Labelled photos from "Semiconductor-particle-defect-detection-and-classification", an image-classification folder in GoldbergLiang/Semiconductor-particle-defect-detection-and-classification. The possible labels are: defect, normal.

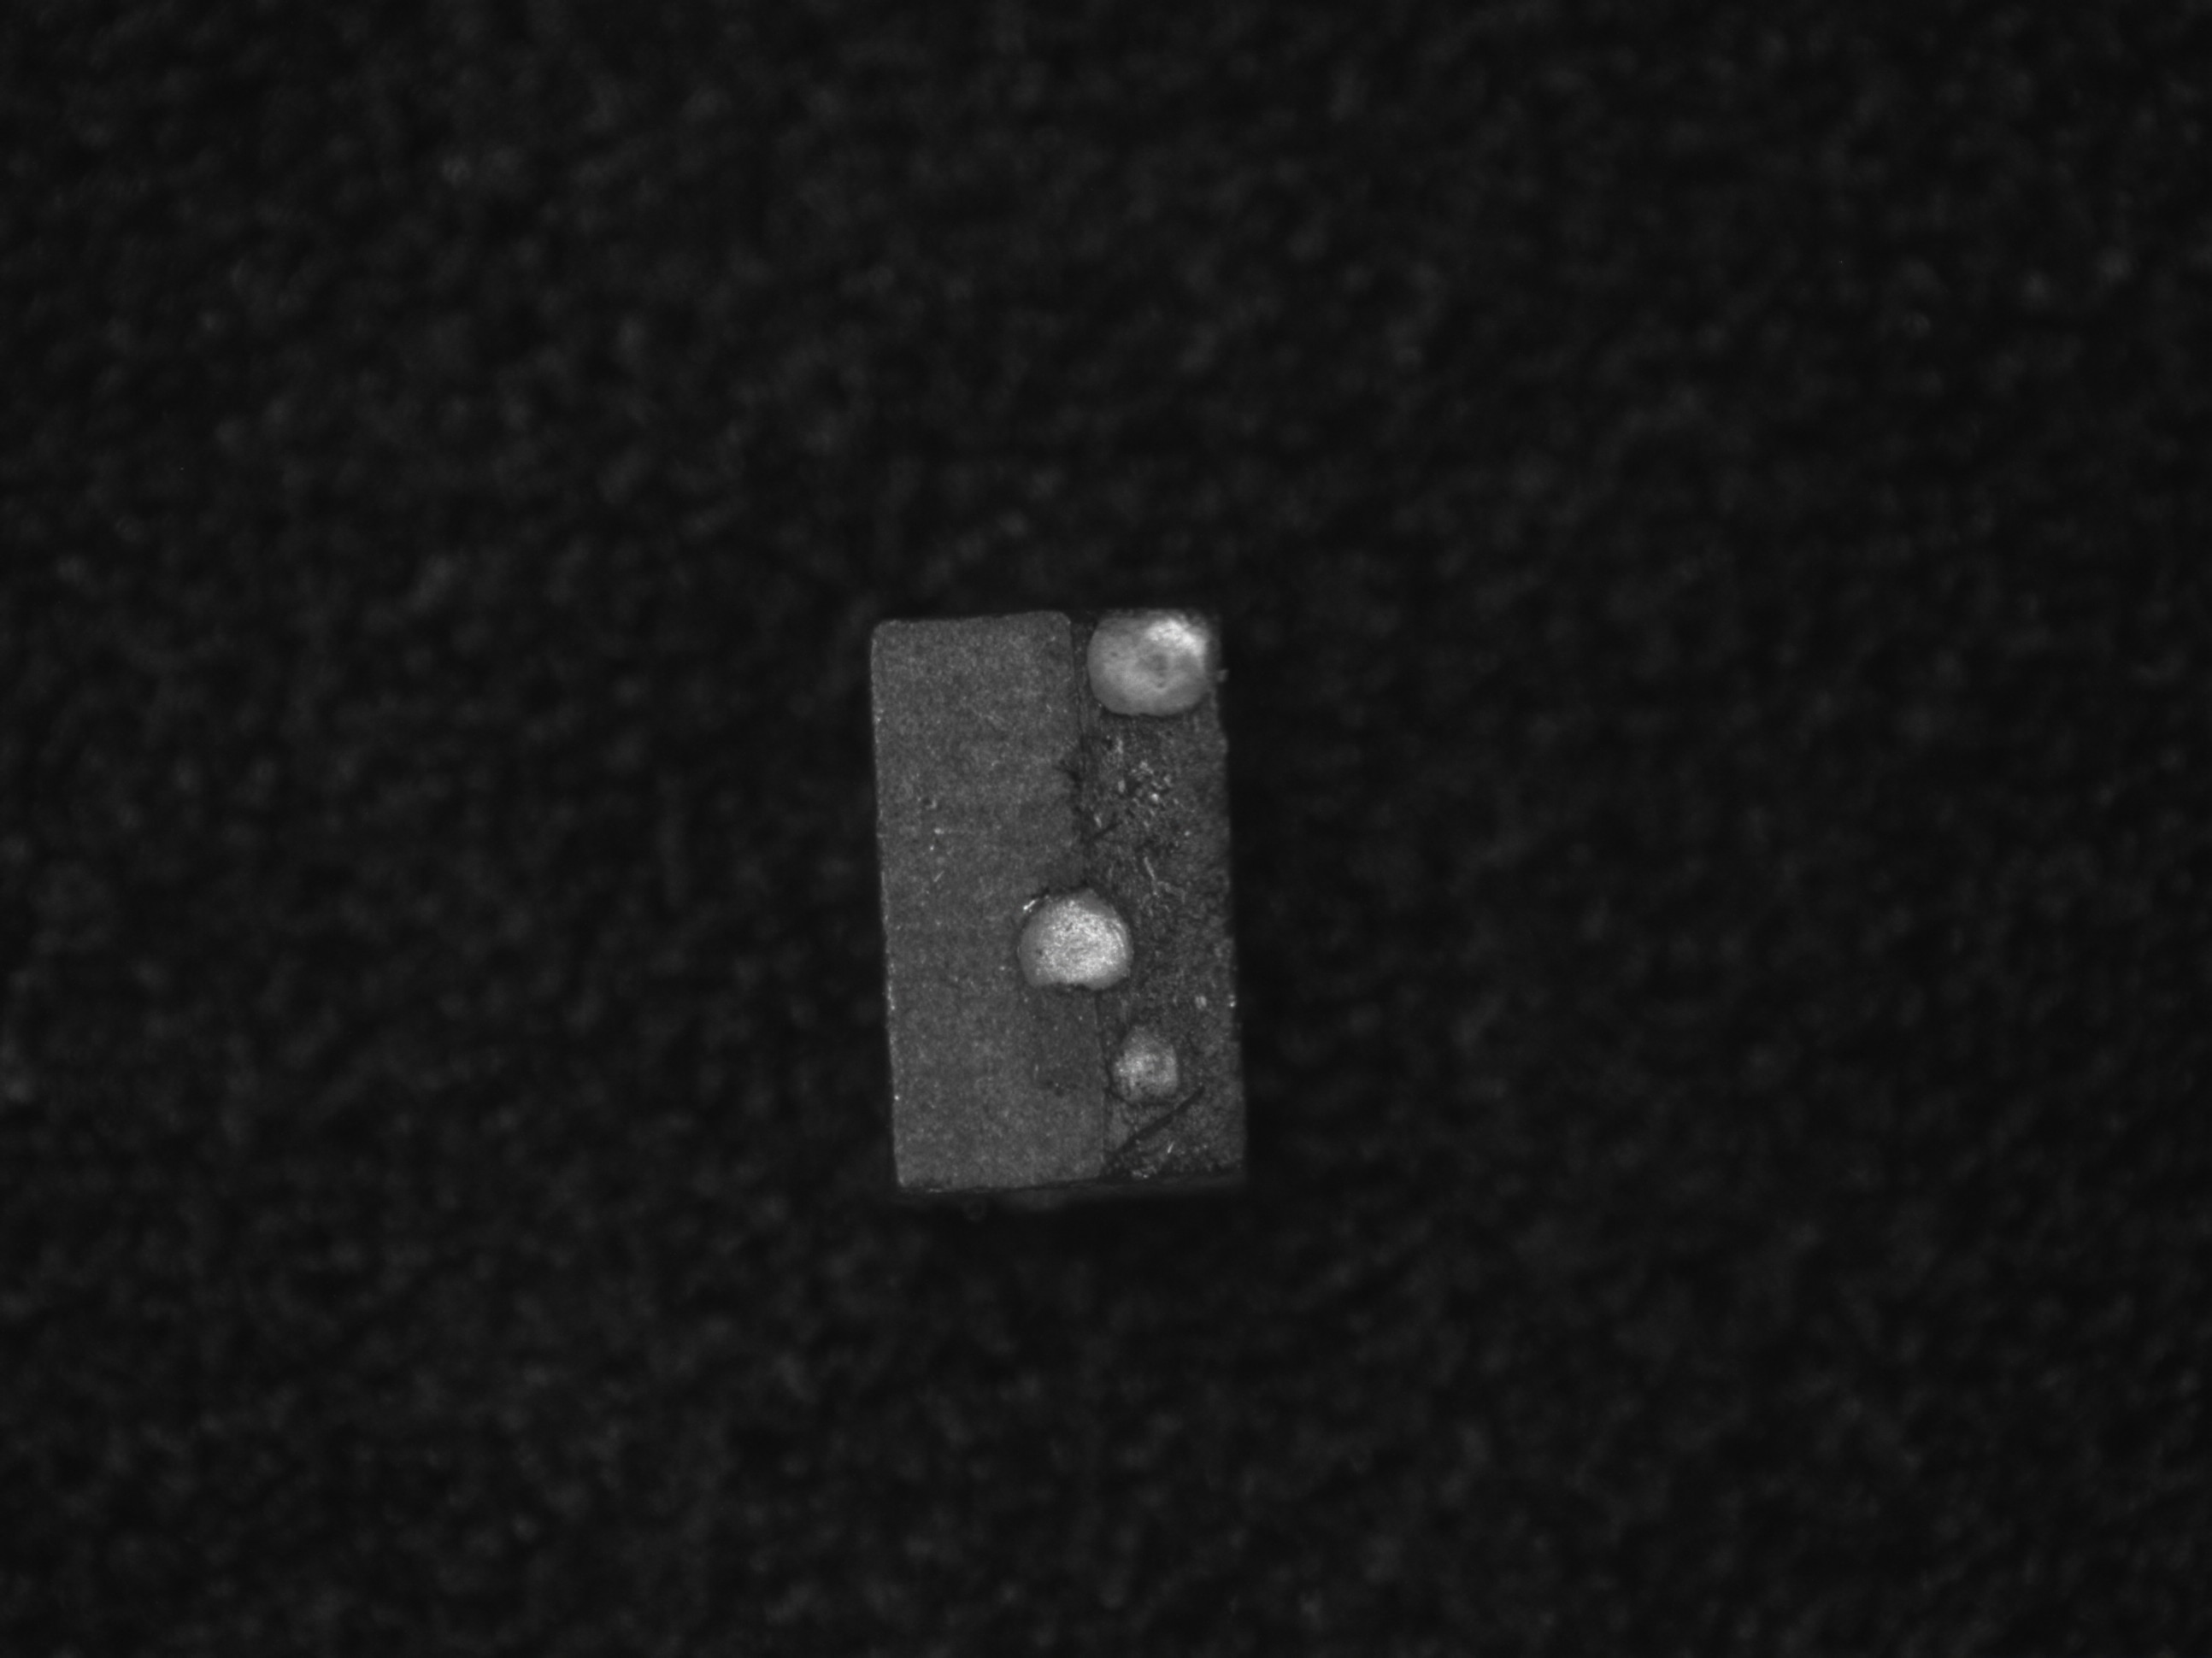
Label: defect

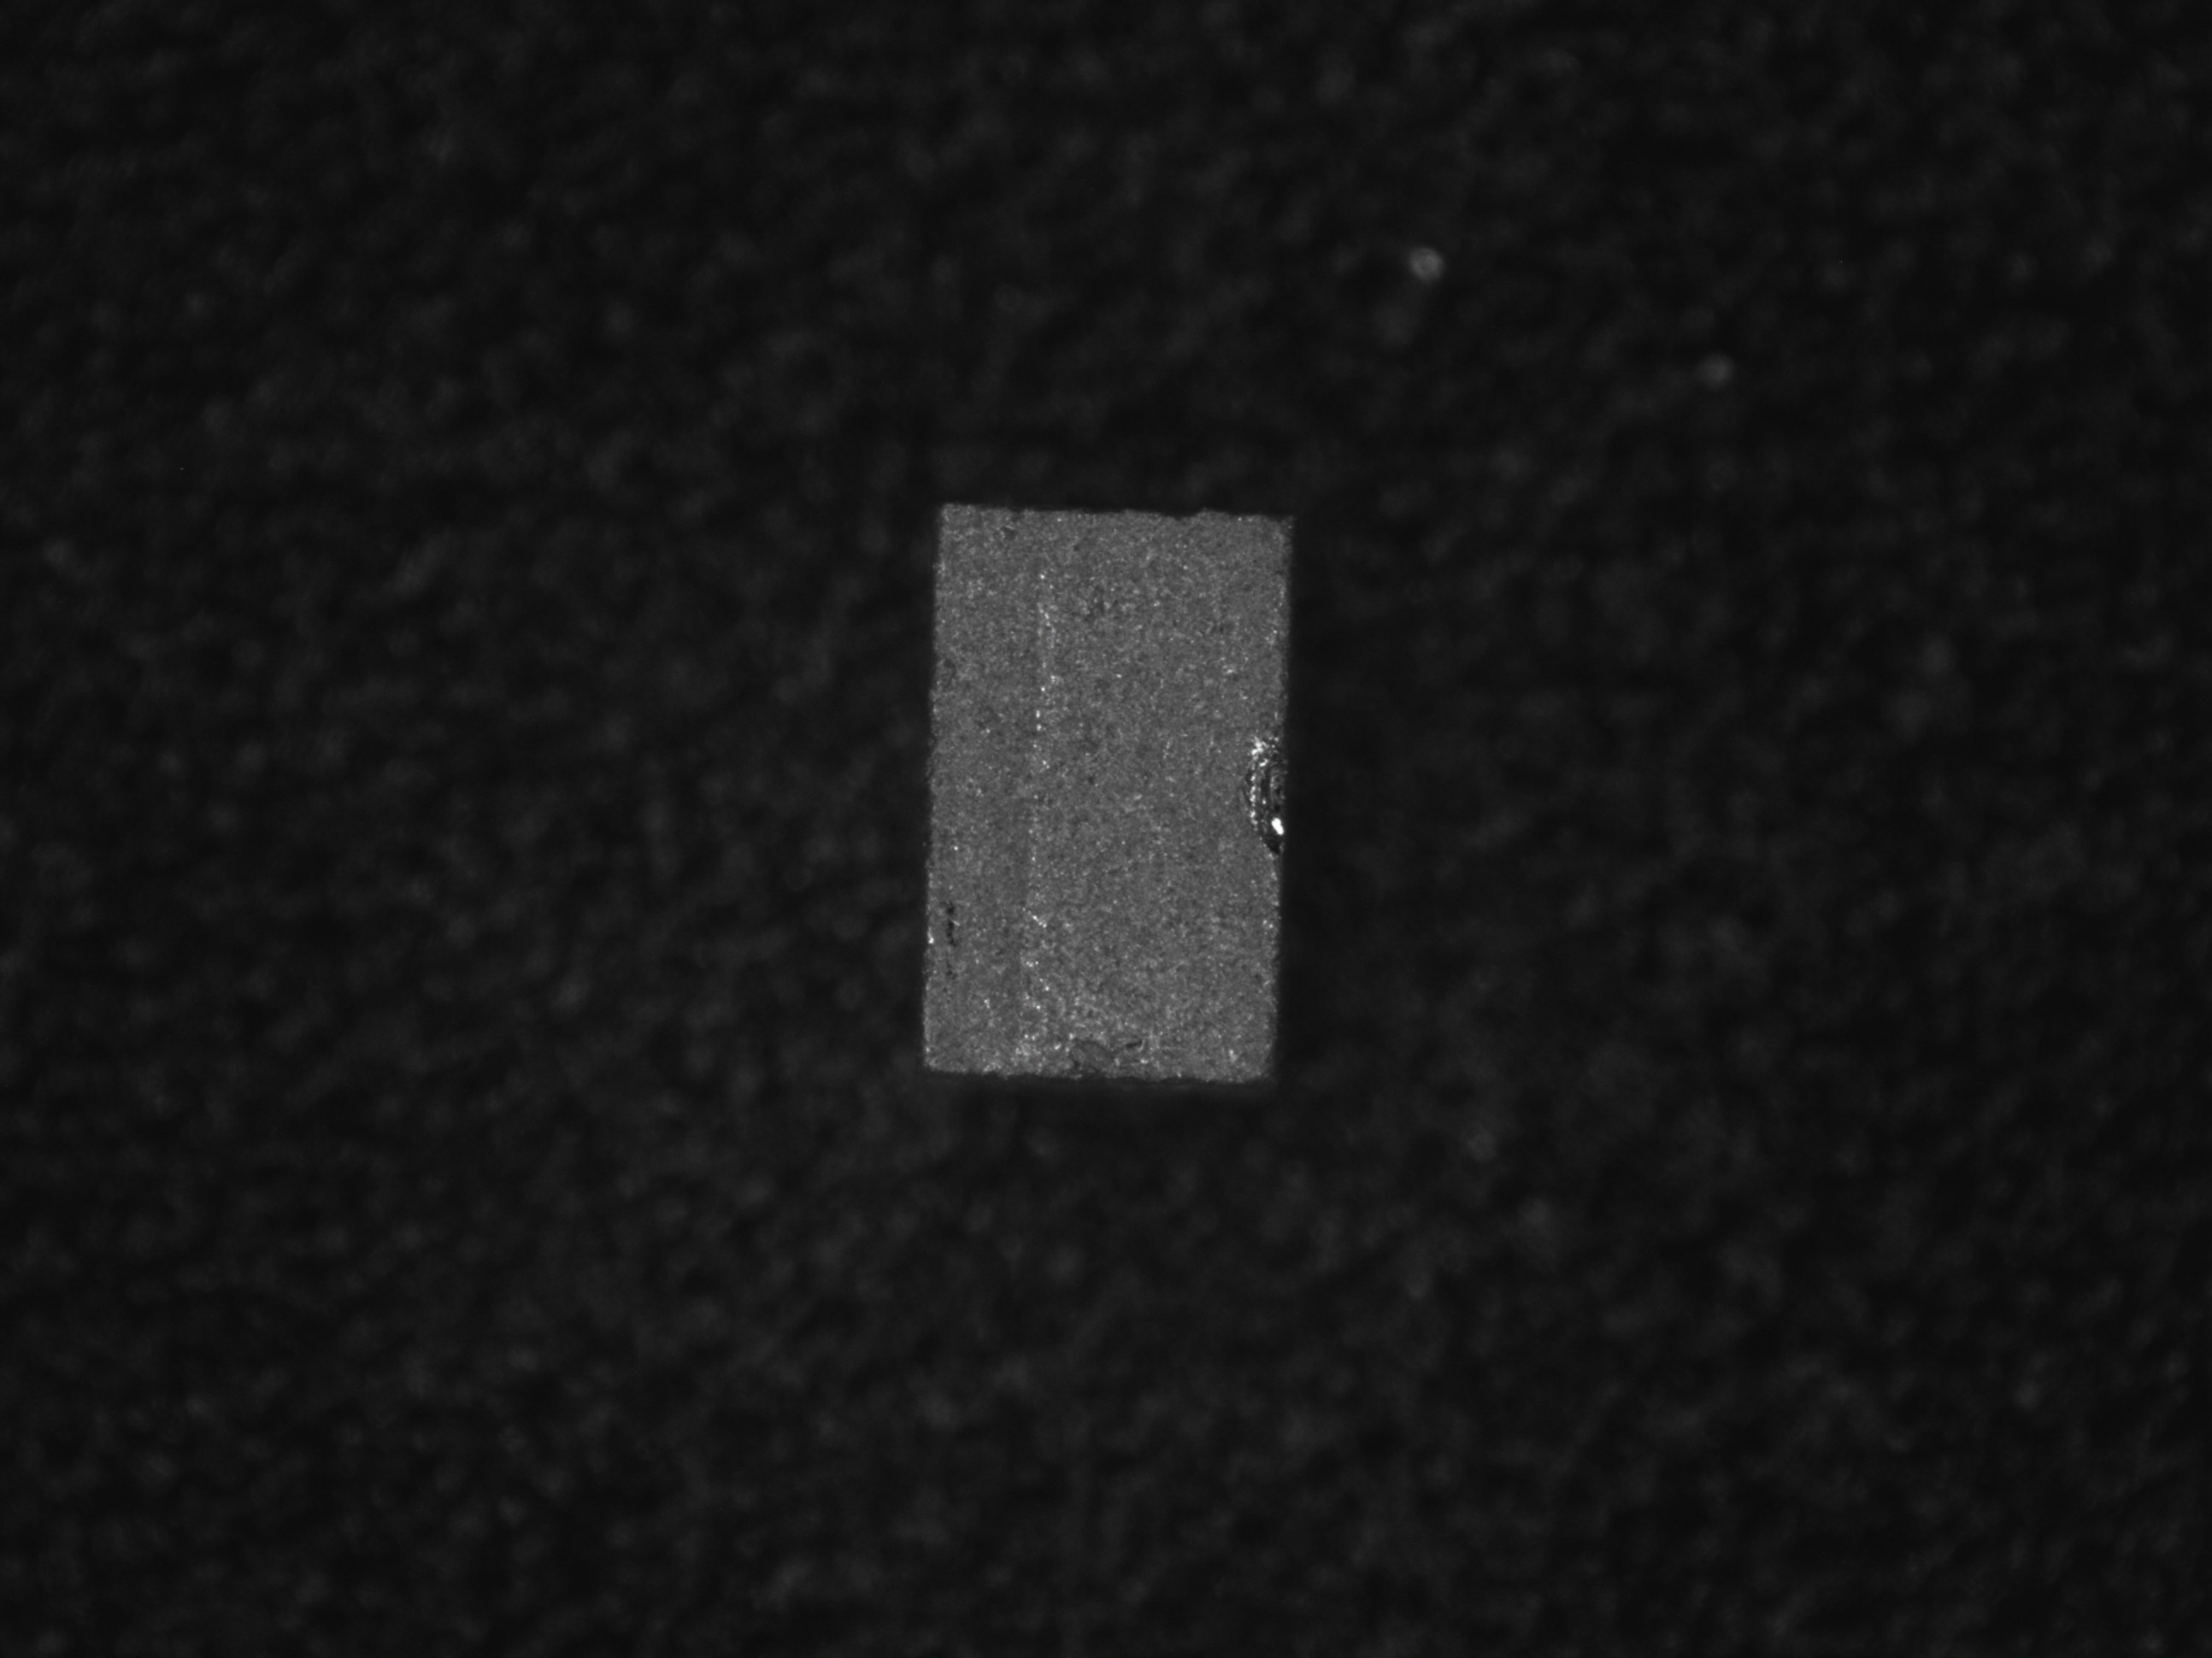
Label: normal

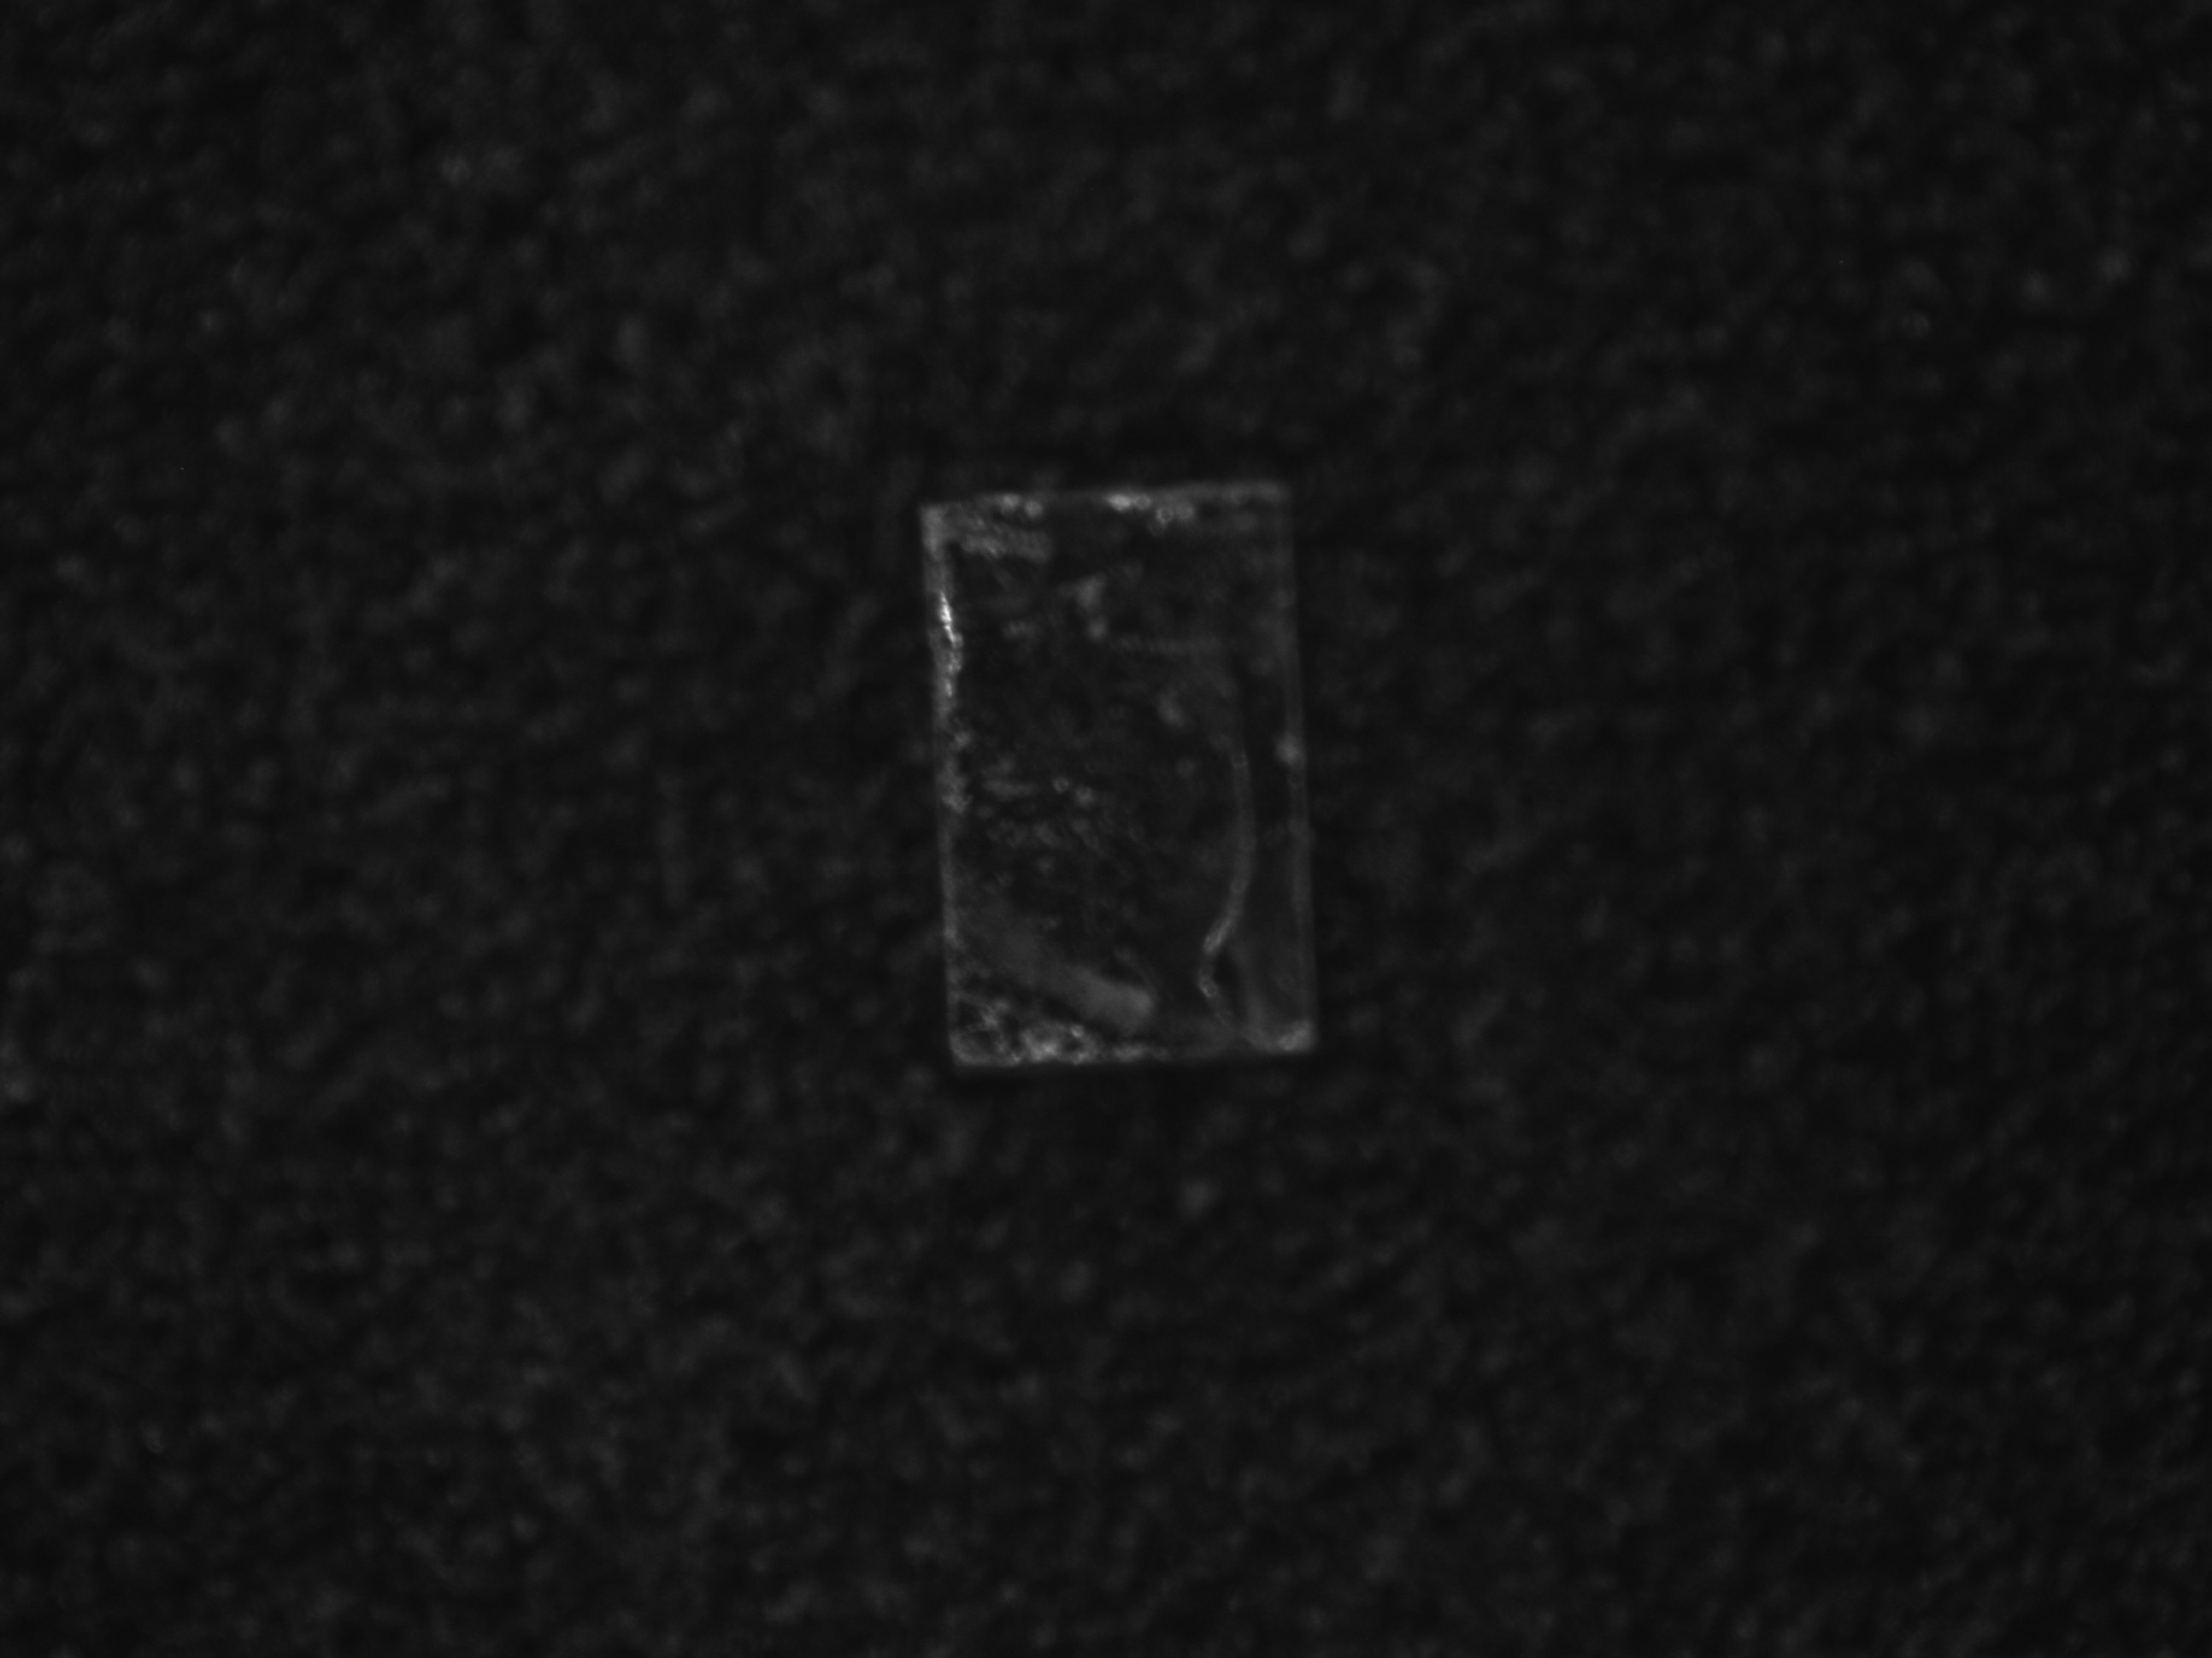
Label: defect

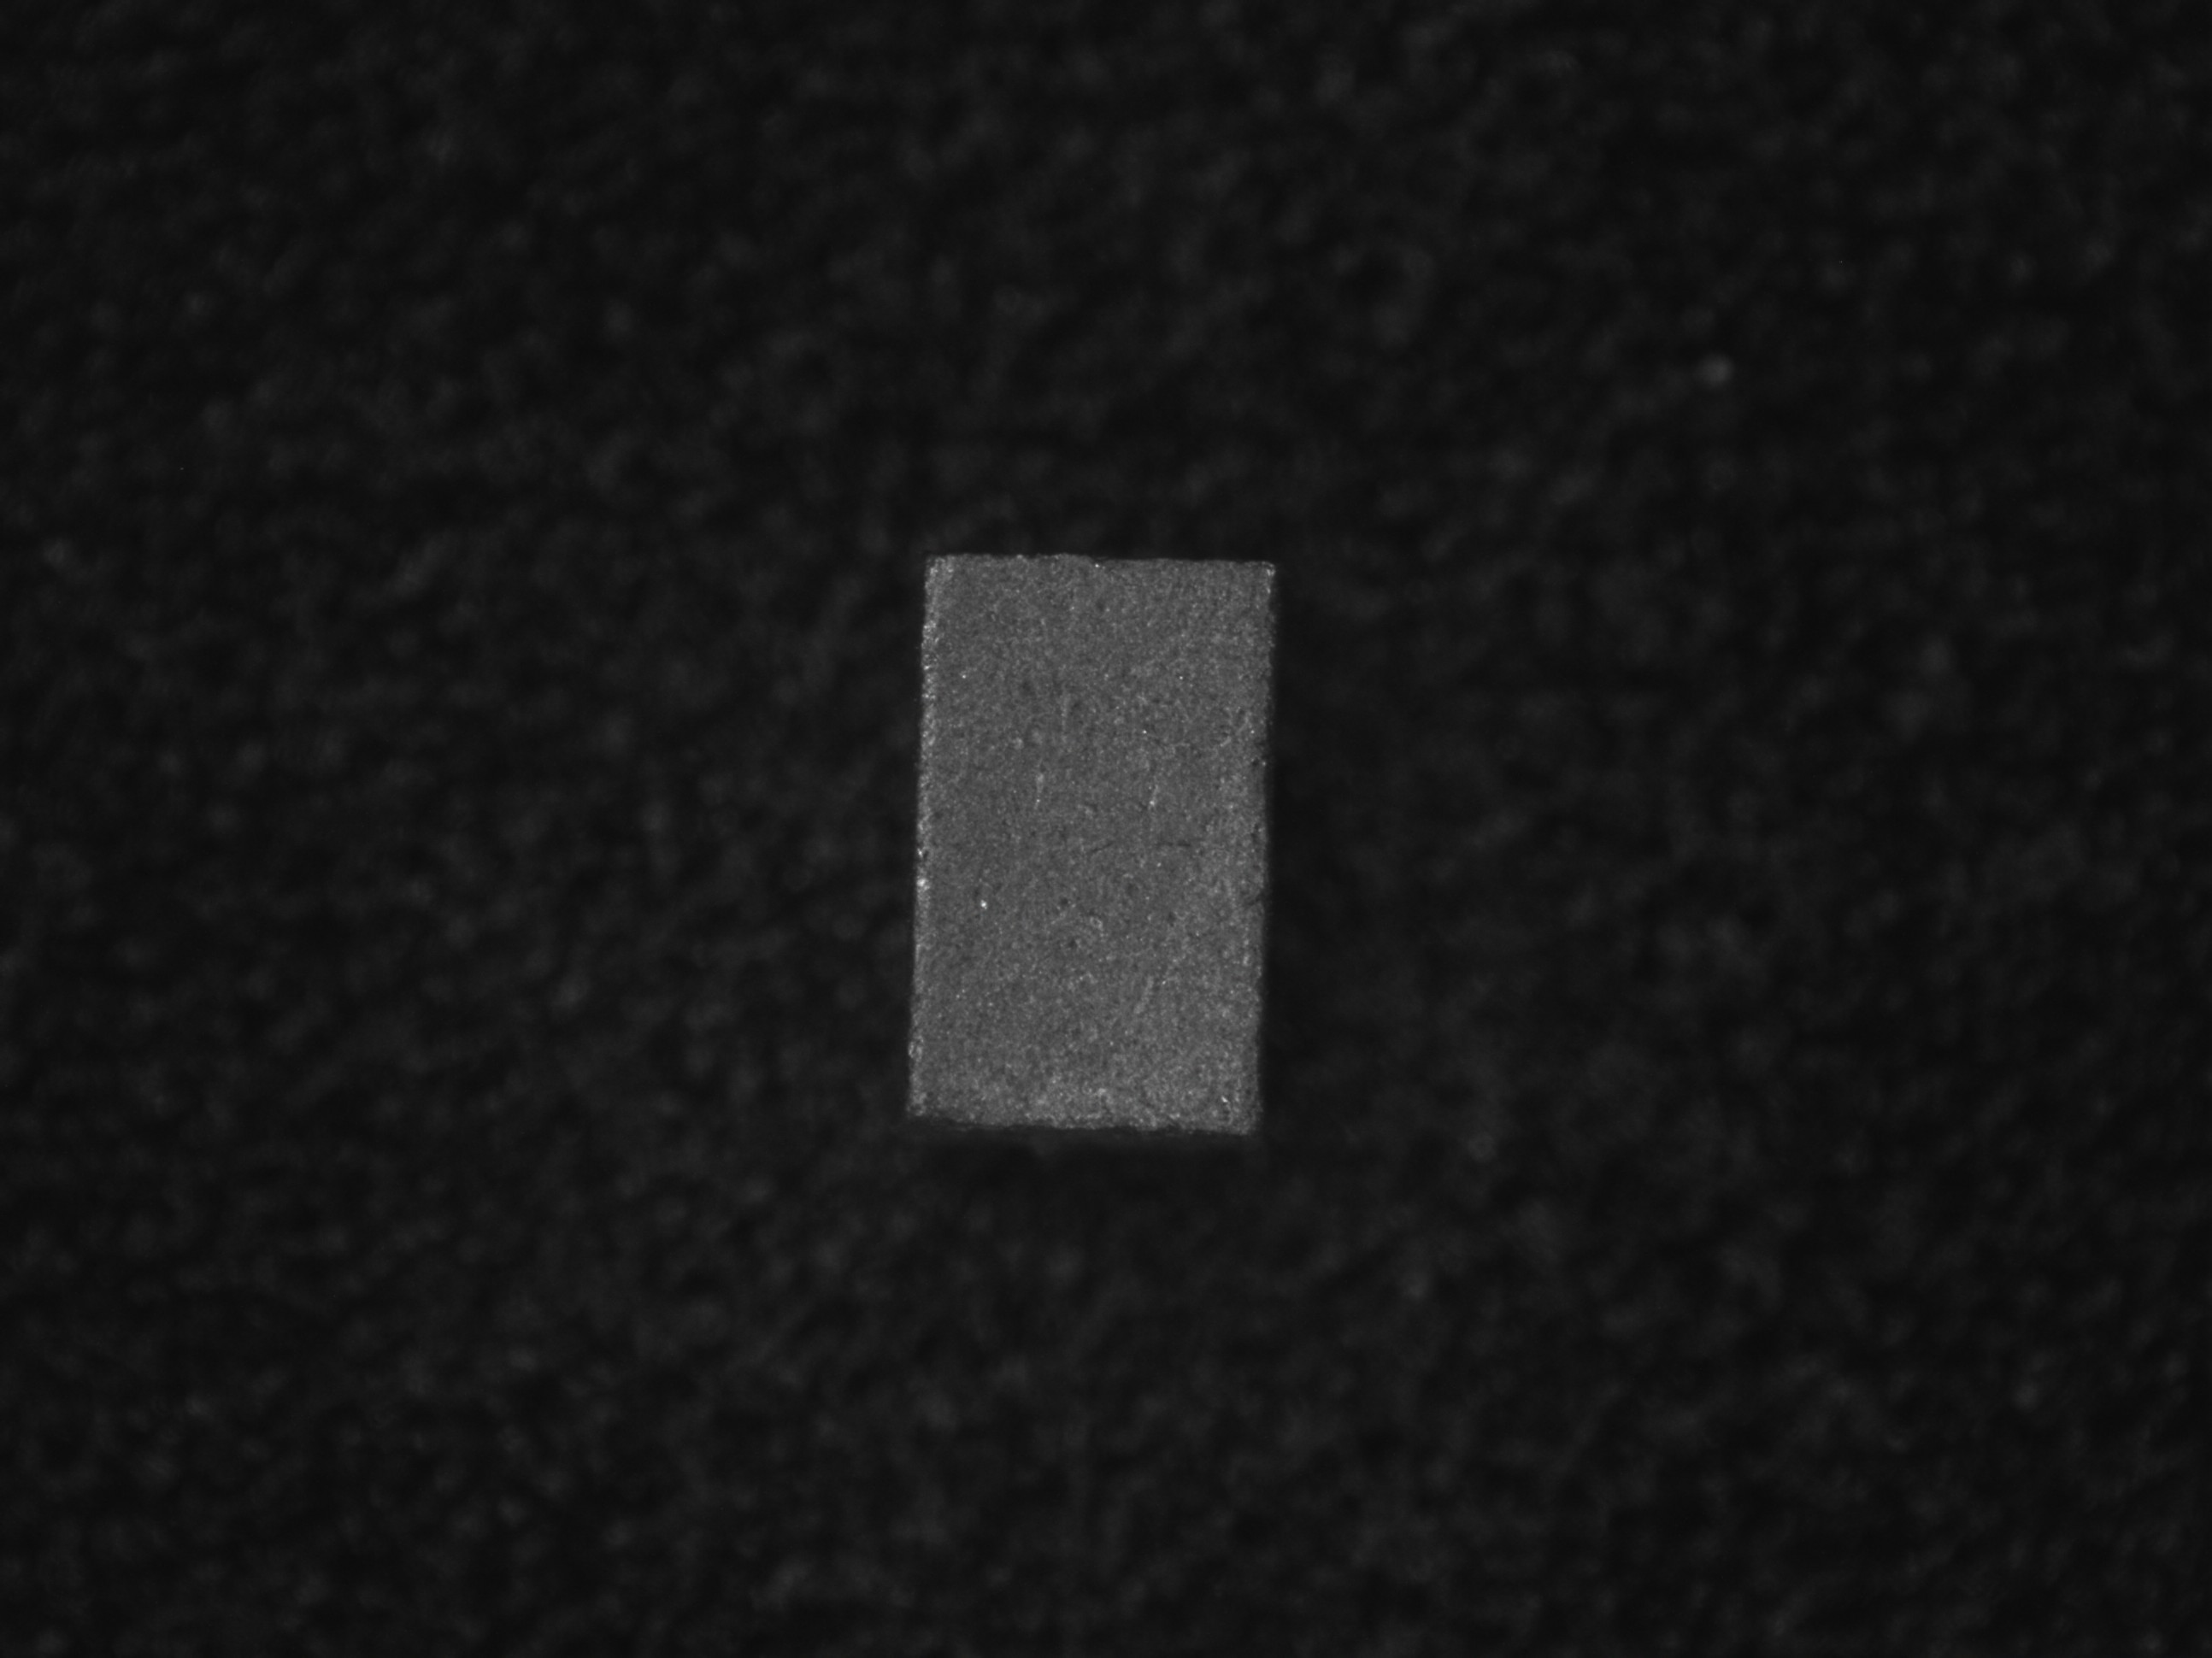
Label: normal

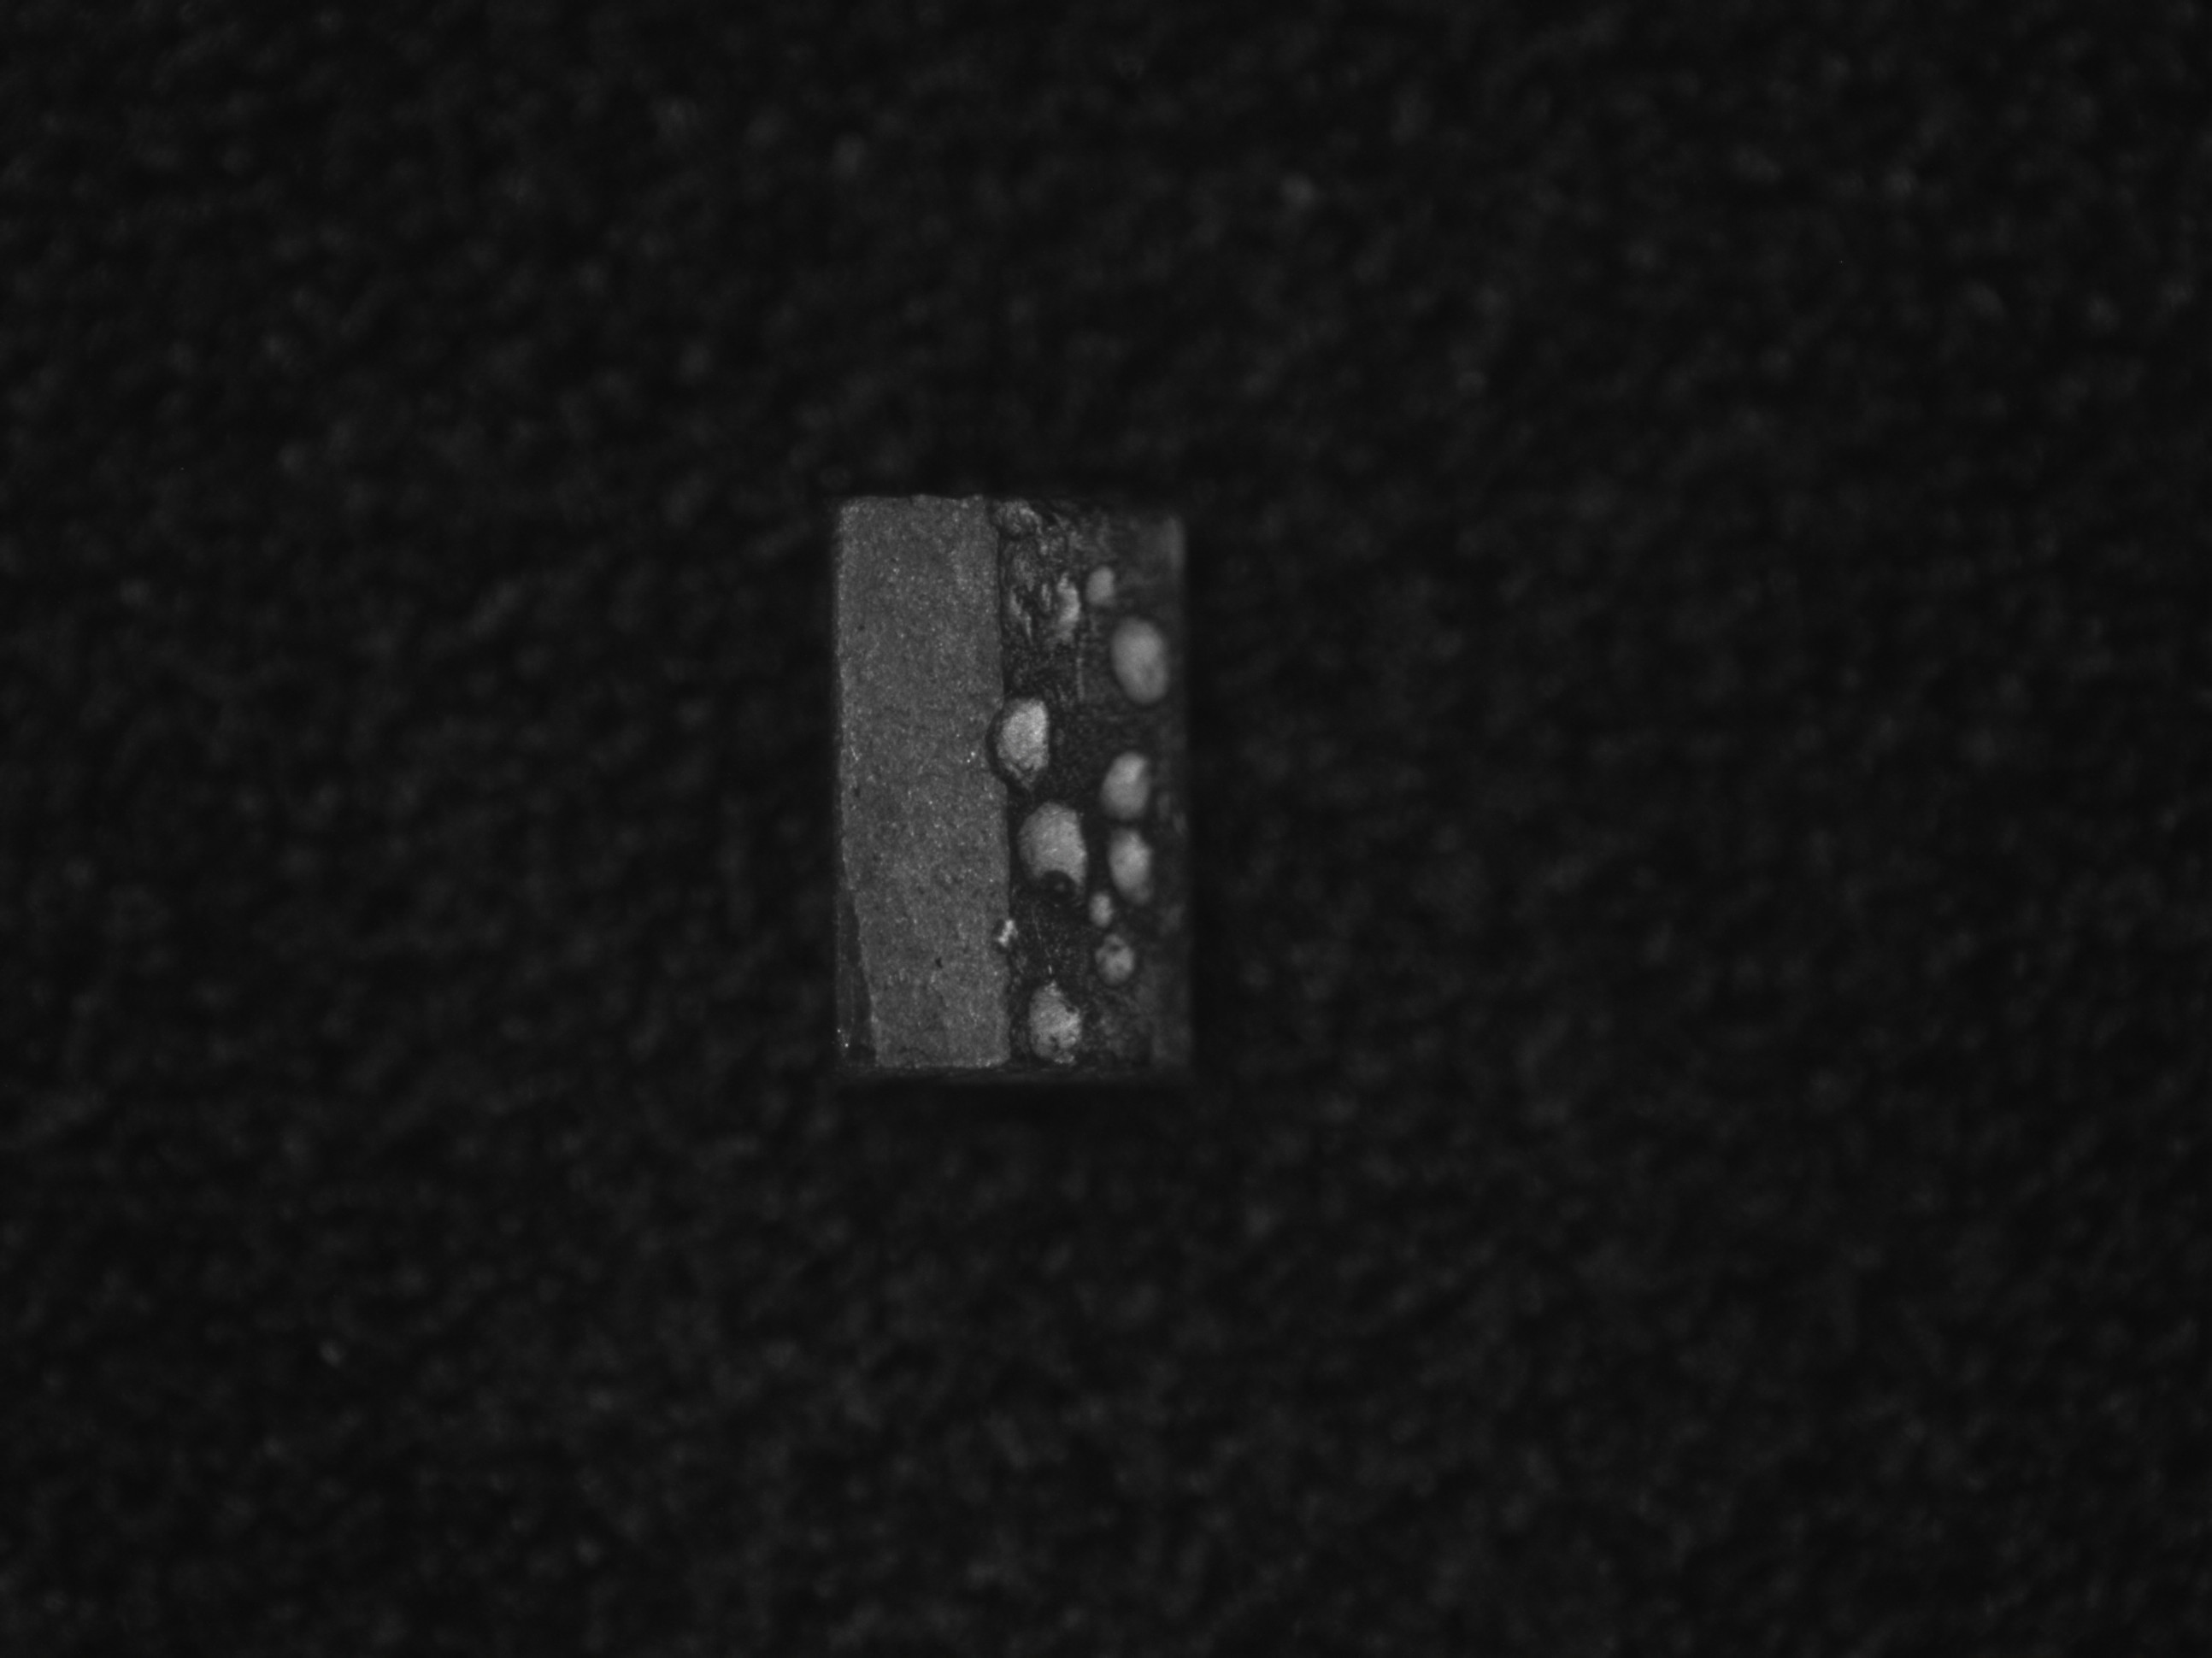
Label: defect

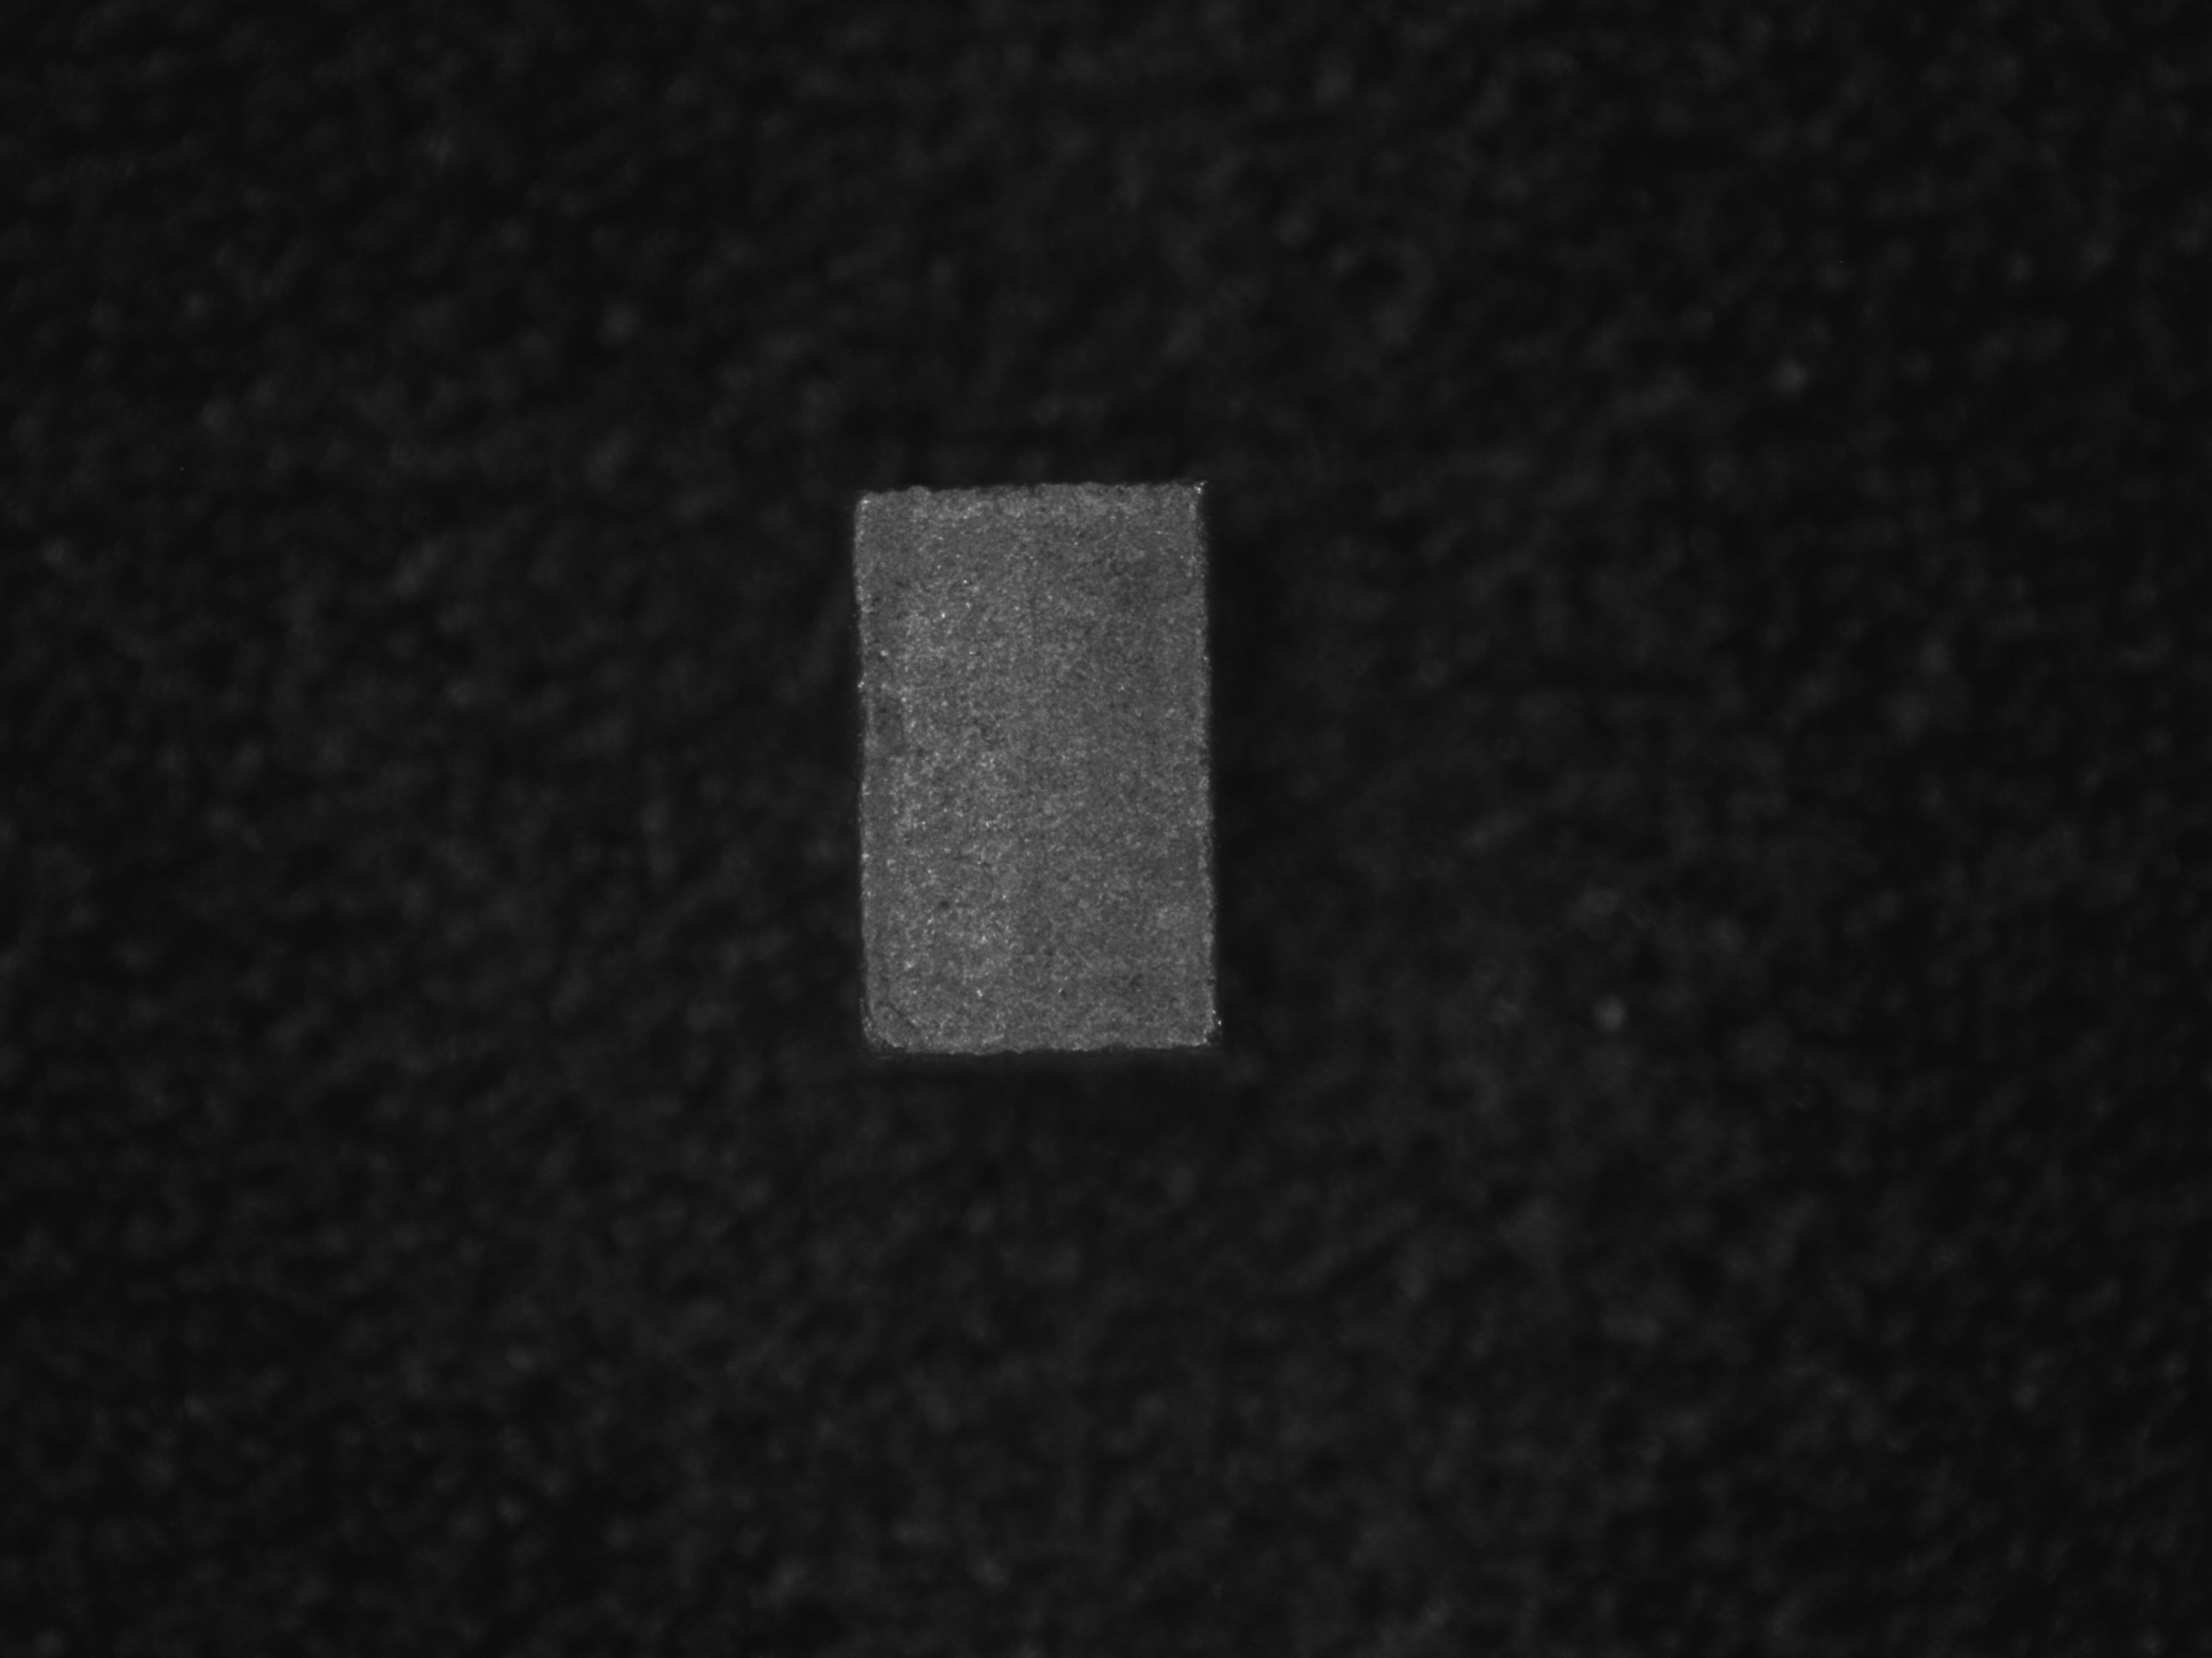
Label: normal
